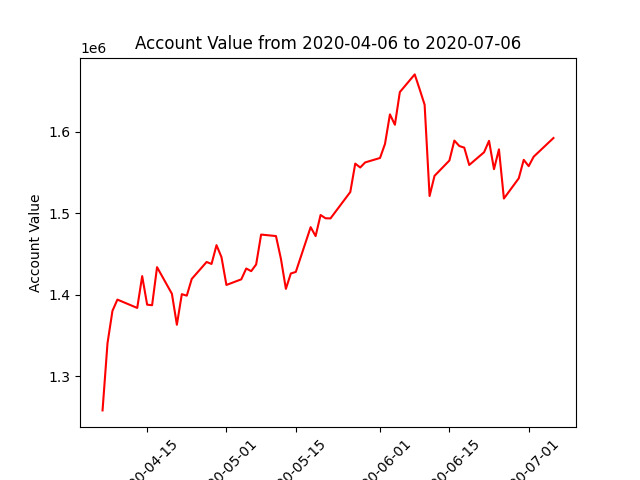

Data behind this chart, as committed beside it:
datadate, account_value
20200406, 1257812
20200407, 1340240
20200408, 1379960
20200409, 1393763
20200413, 1383541
20200414, 1422568
20200415, 1387541
20200416, 1386871
20200417, 1433576
20200420, 1400880
20200421, 1362924
20200422, 1400446
20200423, 1398608
20200424, 1419109
20200427, 1439924
20200428, 1437525
20200429, 1460569
20200430, 1445944
20200501, 1411735
20200504, 1418639
20200505, 1431928
20200506, 1428675
20200507, 1436911
20200508, 1473569
20200511, 1471746
20200512, 1443797
20200513, 1406966
20200514, 1425824
20200515, 1427708
20200518, 1482654
20200519, 1471716
20200520, 1497589
20200521, 1493571
20200522, 1493402
20200526, 1525797
20200527, 1560655
20200528, 1555857
20200529, 1562099
20200601, 1567553
20200602, 1584779
20200603, 1621034
20200604, 1608325
20200605, 1648420
20200608, 1670108
20200609, 1651840
20200610, 1632832
20200611, 1520902
20200612, 1545646
20200615, 1564429
20200616, 1588933
20200617, 1582236
20200618, 1580241
20200619, 1558961
20200622, 1574585
20200623, 1588565
20200624, 1553797
20200625, 1578162
20200626, 1517781
20200629, 1542632
20200630, 1565276
... 3 more rows
